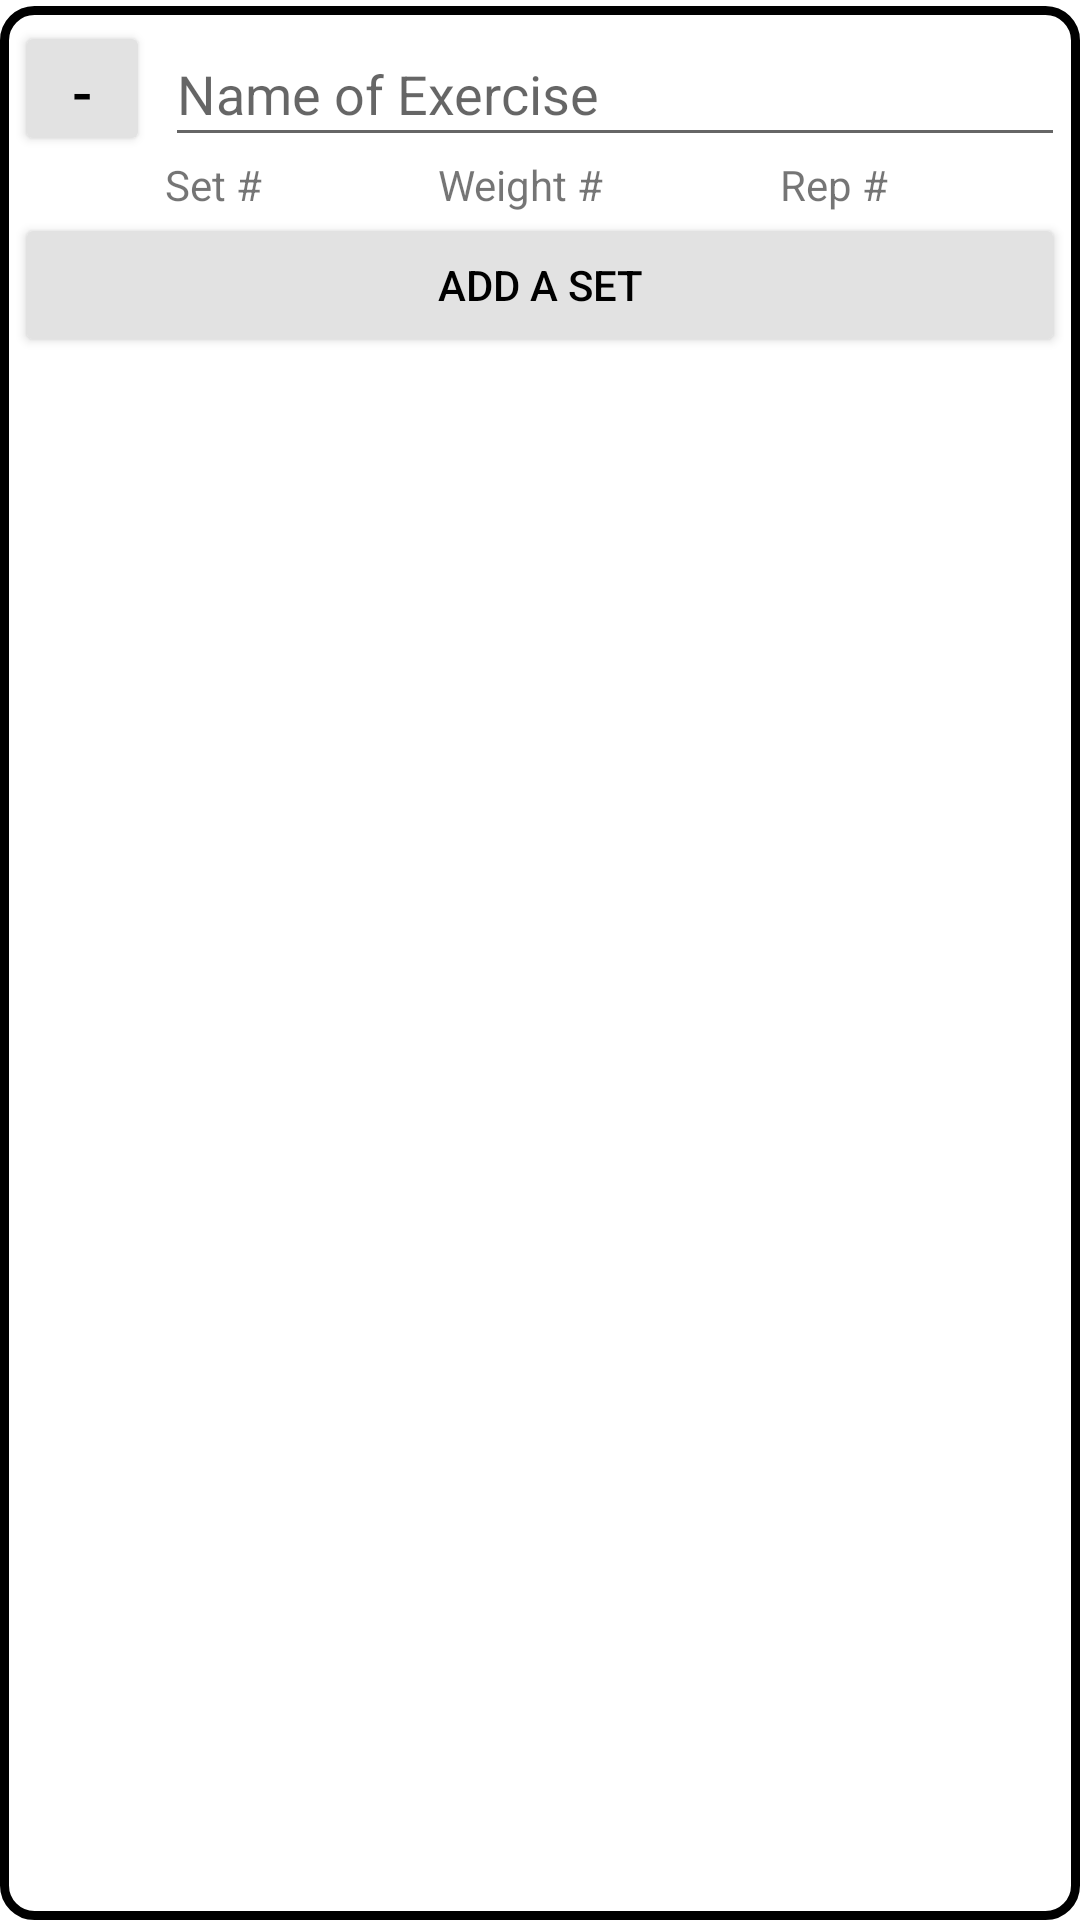

Write the Android layout XML for this screen, with the resource values it uses.
<!-- AndroidManifest.xml: application theme Theme.FATApp.NoActionBar -->
<!-- res/layout/add_exercise.xml -->
<?xml version="1.0" encoding="utf-8"?>
<androidx.constraintlayout.widget.ConstraintLayout xmlns:android="http://schemas.android.com/apk/res/android"
    xmlns:app="http://schemas.android.com/apk/res-auto"
    xmlns:tools="http://schemas.android.com/tools"
    android:layout_width="match_parent"
    android:layout_height="match_parent">

    <LinearLayout
        android:layout_width="match_parent"
        android:layout_height="match_parent"
        android:orientation="vertical"
        app:layout_constraintBottom_toBottomOf="parent"
        app:layout_constraintEnd_toEndOf="parent"
        app:layout_constraintStart_toStartOf="parent"
        app:layout_constraintTop_toTopOf="parent">

        <Space
            android:layout_width="0dp"
            android:layout_height="2dp" />

        <LinearLayout
            android:id="@+id/name_field"
            android:layout_width="match_parent"
            android:layout_height="match_parent"
            android:background="@drawable/day_button_normal"
            android:orientation="vertical"
            android:padding="5dp">
                <LinearLayout
                    android:id="@+id/name_entry"
                    android:layout_width="match_parent"
                    android:layout_height="wrap_content"
                    android:orientation="horizontal">

                    <Button
                        android:id="@+id/remove"
                        android:layout_width="45dp"
                        android:layout_height="45dp"
                        android:text="-"
                        android:textAllCaps="false"
                        android:textColor="@color/black"
                        android:textSize="20dp"
                        app:backgroundTint="@color/gray" />

                    <Space
                        android:layout_width="5dp"
                        android:layout_height="45dp" />

                    <EditText
                        android:id="@+id/exercise_name"
                        android:layout_width="wrap_content"
                        android:layout_height="45dp"
                        android:layout_weight="1"
                        android:ems="10"
                        android:hint="Name of Exercise"
                        android:inputType="textPersonName" />

                </LinearLayout>

                <LinearLayout
                    android:layout_width="match_parent"
                    android:layout_height="wrap_content"
                    android:orientation="horizontal">

                    <Space
                        android:layout_width="50dp"
                        android:layout_height="0dp" />

                    <TextView
                        android:id="@+id/set_num"
                        android:layout_width="wrap_content"
                        android:layout_height="wrap_content"
                        android:layout_weight="1"
                        android:text="Set #" />

                    <TextView
                        android:id="@+id/rep_num"
                        android:layout_width="wrap_content"
                        android:layout_height="wrap_content"
                        android:layout_weight="1"
                        android:text="Weight #" />

                    <TextView
                        android:id="@+id/weight_num"
                        android:layout_width="wrap_content"
                        android:layout_height="wrap_content"
                        android:layout_weight="1"
                        android:text="Rep #" />
                </LinearLayout>


                <LinearLayout
                    android:id="@+id/exercise_fields"
                    android:layout_width="match_parent"
                    android:layout_height="wrap_content"
                    android:orientation="vertical"></LinearLayout>

                <LinearLayout
                    android:id="@+id/add_set_field"
                    android:layout_width="match_parent"
                    android:layout_height="wrap_content"
                    android:orientation="horizontal">

                    <Button
                        android:id="@+id/add_set"
                        android:layout_width="match_parent"
                        android:layout_height="match_parent"
                        android:text="Add a Set"
                        android:textColor="@color/black"
                        app:backgroundTint="@color/gray" />
                </LinearLayout>
            </LinearLayout>
        <Space
            android:layout_width="0dp"
            android:layout_height="2dp" />
    </LinearLayout>
</androidx.constraintlayout.widget.ConstraintLayout>
<!-- resources referenced by this layout -->
<resources>
  <color name="black">#FF000000</color>
  <color name="gray">#E2E2E2</color>
  <!-- drawable day_button_normal (drawable) -->
  <?xml version="1.0" encoding="utf-8"?>
  <shape xmlns:android="http://schemas.android.com/apk/res/android" android:shape="rectangle">
      <stroke
          android:color="@color/black"
          android:width="3dp"/>
      <solid
          android:color="#ffff"/>
      <corners android:radius="10dp"/>
  </shape>
  <style name="Theme.FATApp.NoActionBar">
          <item name="windowActionBar">false</item>
          <item name="windowNoTitle">true</item>
      </style>
</resources>
